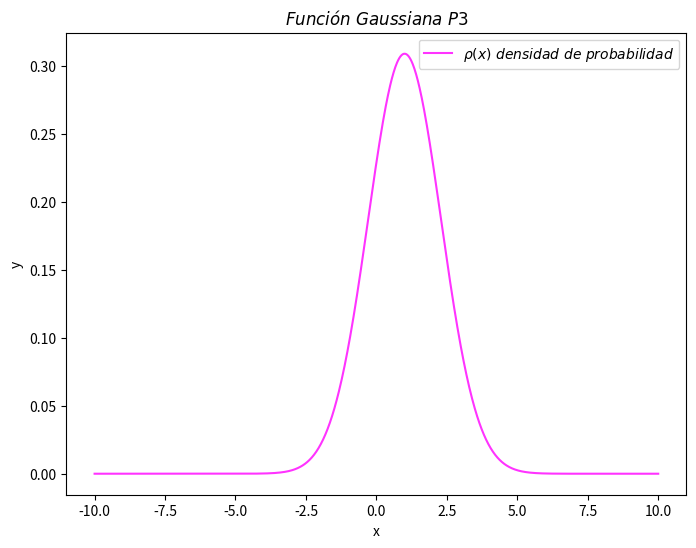

Write the Python code that produced this figure.
import numpy as num
import matplotlib.pyplot as plt

# Define los parámetros de la función
a = 1.0
valor_lambda = 0.3

# Definir el rango de valores de x
x = num.linspace(-10, 10, 1000)

# Definimos la función
y = num.sqrt(valor_lambda / num.pi) * num.exp(-valor_lambda * (x - a)**2)

# Gráfico de la función
plt.figure(figsize=(8, 6))
plt.plot(x, y, label=r'$\rho (x) \ densidad \ de \ probabilidad$', color='magenta', alpha= 0.8)
plt.title(r'$Función \ Gaussiana \ P3$')
plt.xlabel('x')
plt.ylabel('y')
plt.legend()

# Plot del gráfico
plt.show()